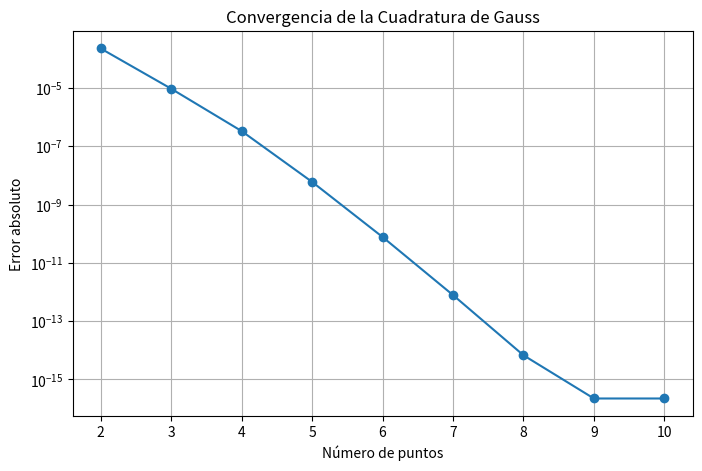

The matplotlib source for this figure:
import numpy as np
import matplotlib.pyplot as plt
from numpy.polynomial.legendre import leggauss

# Función a integrar
def f(x):
    return np.exp(-x**2)

# Cuadratura de Gauss-Legendre
def gauss_legendre(f, a, b, n):

    # Obtener nodos y pesos
    xi, wi = leggauss(n)

    # Transformación del intervalo [-1,1] -> [a,b]
    x_transformado = 0.5 * (b - a) * xi + 0.5 * (a + b)

    # Evaluar función transformada
    fx = f(x_transformado)

    # Fórmula de cuadratura
    integral = 0.5 * (b - a) * np.sum(wi * fx)

    return integral

# Intervalo de integración
a = 0
b = 1

# Valor de referencia
# Aproximación muy precisa usando muchos puntos
valor_exacto = gauss_legendre(f, a, b, 50)

# Distintos números de puntos
n_values = np.arange(2, 11)

# Lista de errores
errores = []

# Calcular aproximaciones
for n in n_values:

    aproximacion = gauss_legendre(f, a, b, n)

    error = abs(valor_exacto - aproximacion)

    errores.append(error)

    print(f"n = {n}")
    print(f"Integral ≈ {aproximacion:.12f}")
    print(f"Error = {error:.2e}")
    print()

# -----------------------------
# Gráfica del error
# -----------------------------
plt.figure(figsize=(8,5))

plt.plot(n_values, errores, 'o-')

plt.yscale('log')

plt.title('Convergencia de la Cuadratura de Gauss')
plt.xlabel('Número de puntos')
plt.ylabel('Error absoluto')
plt.grid(True)

plt.show()
